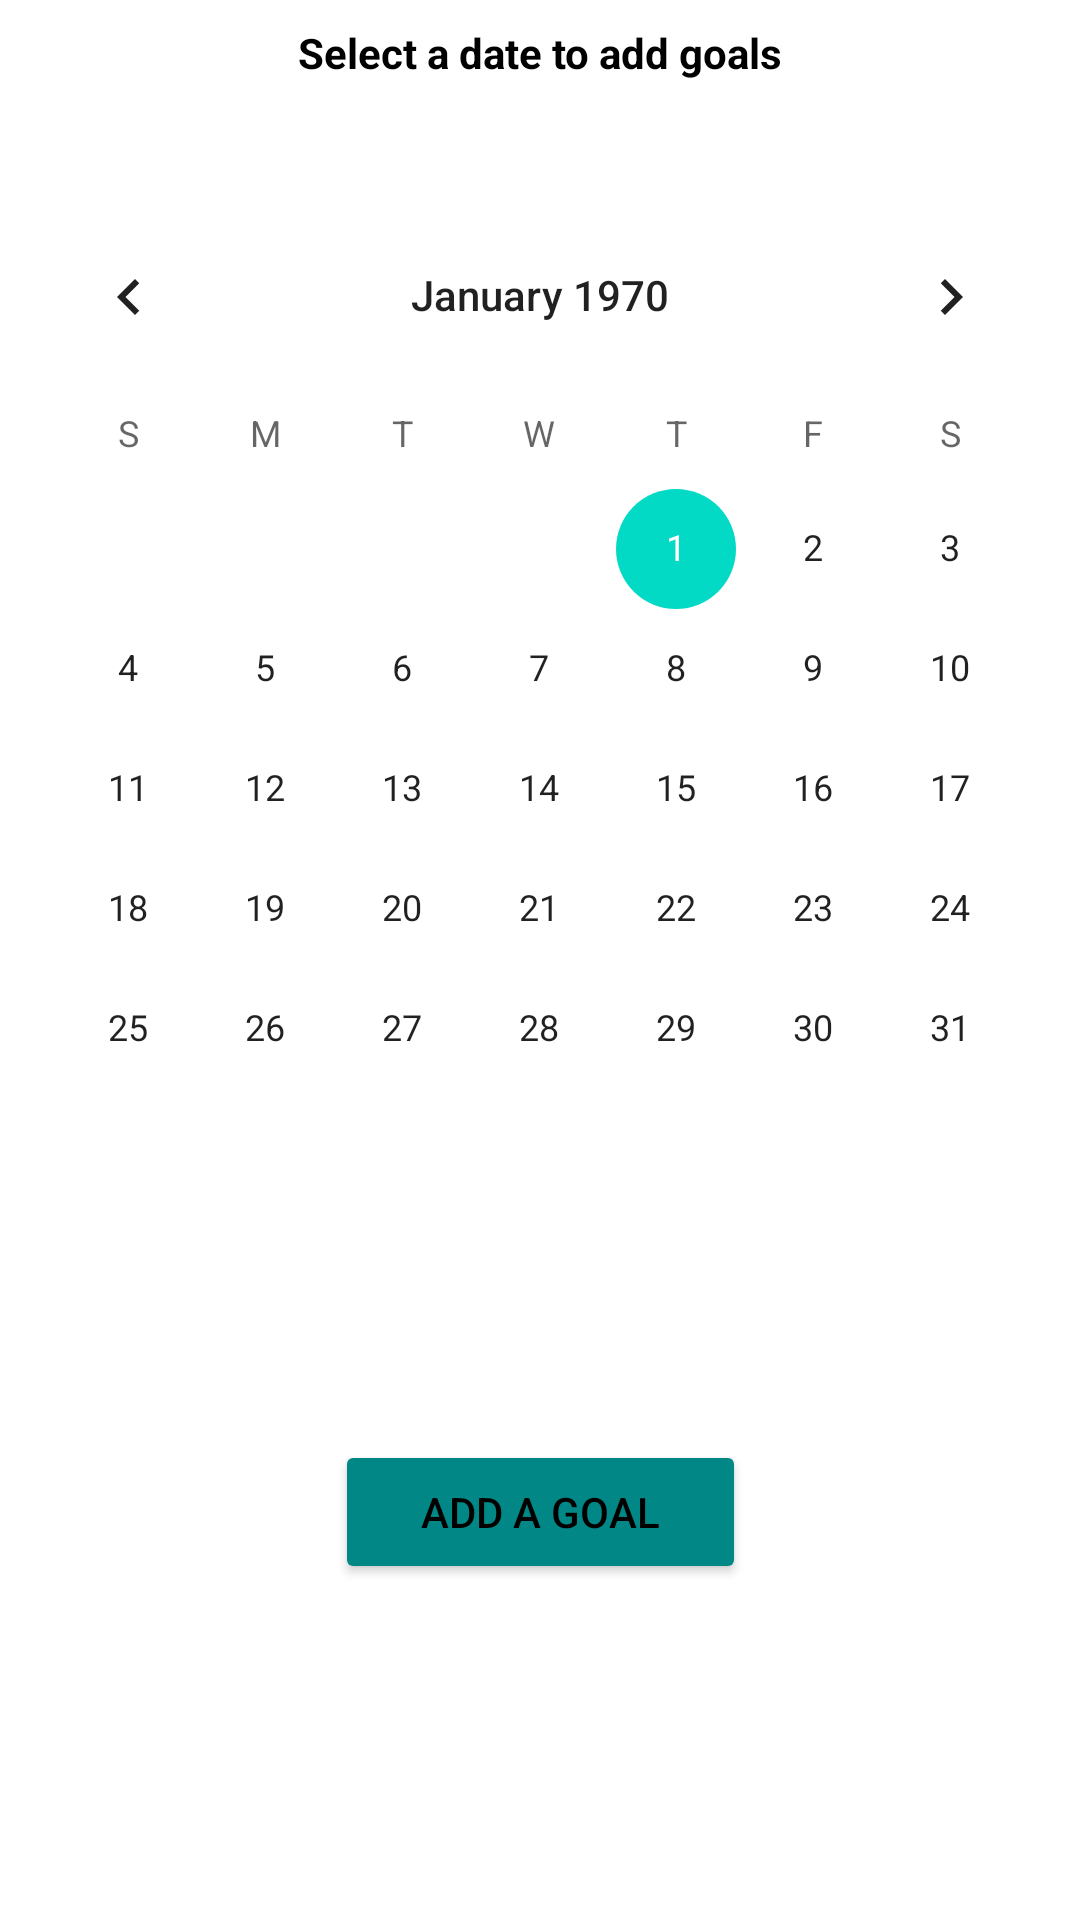

Here is an Android app screen rendered from its layout file. Give the layout XML and the strings, colors and styles it references.
<!-- AndroidManifest.xml: application theme Theme.FYPFinal -->
<!-- res/layout/fragment_plan.xml -->
<?xml version="1.0" encoding="utf-8"?>
<LinearLayout xmlns:android="http://schemas.android.com/apk/res/android"
    xmlns:app="http://schemas.android.com/apk/res-auto"
    xmlns:tools="http://schemas.android.com/tools"
    android:layout_width="match_parent"
    android:layout_height="match_parent"
    android:orientation="vertical"
    tools:context=".PlanFragment"
    android:id="@+id/plan_container"
    android:paddingTop="0dp"
    android:paddingLeft="0dp"
    android:paddingRight="0dp"
    android:paddingBottom="0dp">

    
    <TextView
        android:id="@+id/idTVDate"
        android:layout_width="match_parent"
        android:layout_height="wrap_content"
        android:padding="8dp"
        android:text="Select a date to add goals"
        android:textAlignment="center"
        android:textColor="@color/black"
        android:textSize="14sp"
        android:textStyle="bold" />

    
    <CalendarView
        android:id="@+id/calendarView"
        android:layout_width="match_parent"
        android:layout_height="wrap_content"
        android:layout_below="@id/idTVDate"
        android:layout_marginTop="30dp" />

    <androidx.constraintlayout.widget.ConstraintLayout
        android:layout_width="match_parent"
        android:layout_height="313dp"
        android:layout_marginTop="16dp">


        <Button
            android:id="@+id/addGoalButton"
            android:layout_width="137dp"
            android:layout_height="48dp"
            android:layout_gravity="center"
            android:layout_weight="1"
            android:backgroundTint="@color/teal_700"
            android:text="Add a Goal"
            android:textColor="@color/black"
            android:visibility="visible"
            app:layout_constraintBottom_toBottomOf="parent"
            app:layout_constraintEnd_toEndOf="parent"
            app:layout_constraintStart_toStartOf="parent"
            app:layout_constraintTop_toTopOf="parent"
            app:layout_constraintVertical_bias="0.23"
            tools:visibility="visible" />

        <Button
            android:id="@+id/resetbutton"
            android:layout_width="137dp"
            android:layout_height="48dp"
            android:layout_gravity="center"
            android:layout_weight="1"
            android:backgroundTint="@color/dark_red"
            android:text="Reset"
            android:textColor="@color/black"
            android:visibility="invisible"
            app:layout_constraintBottom_toBottomOf="parent"
            app:layout_constraintEnd_toEndOf="parent"
            app:layout_constraintStart_toStartOf="parent"
            app:layout_constraintTop_toTopOf="parent"
            app:layout_constraintVertical_bias="0.637" />

        <TextView
            android:id="@+id/wkg_textview"
            android:layout_width="wrap_content"
            android:layout_height="wrap_content"
            android:text="Workout Goal: [UNSET]"
            android:textSize="20sp"
            android:visibility="invisible"
            app:layout_constraintBottom_toBottomOf="parent"
            app:layout_constraintEnd_toEndOf="parent"
            app:layout_constraintStart_toStartOf="parent"
            app:layout_constraintTop_toTopOf="parent"
            app:layout_constraintVertical_bias="0.055" />

        

        <TextView
            android:id="@+id/duration_textview"
            android:layout_width="wrap_content"
            android:layout_height="wrap_content"
            android:text="Duration: NULL"
            android:textSize="20sp"
            android:visibility="invisible"
            app:layout_constraintBottom_toBottomOf="parent"
            app:layout_constraintEnd_toEndOf="parent"
            app:layout_constraintHorizontal_bias="0.503"
            app:layout_constraintStart_toStartOf="parent"
            app:layout_constraintTop_toTopOf="parent"
            app:layout_constraintVertical_bias="0.213" />

        <TextView
            android:id="@+id/sg_textview"
            android:layout_width="wrap_content"
            android:layout_height="wrap_content"
            android:text="Steps Goal: [UNSET]"
            android:textSize="20sp"
            android:visibility="invisible"
            app:layout_constraintBottom_toBottomOf="parent"
            app:layout_constraintEnd_toEndOf="parent"
            app:layout_constraintStart_toStartOf="parent"
            app:layout_constraintTop_toTopOf="parent"
            app:layout_constraintVertical_bias="0.426" />


    </androidx.constraintlayout.widget.ConstraintLayout>


</LinearLayout>
<!-- resources referenced by this layout -->
<resources>
  <color name="black">#FF000000</color>
  <color name="dark_red">#A52A2A</color>
  <color name="teal_700">#FF018786</color>
  <style name="Theme.FYPFinal" parent="Theme.MaterialComponents.Light.NoActionBar">
      </style>
</resources>
